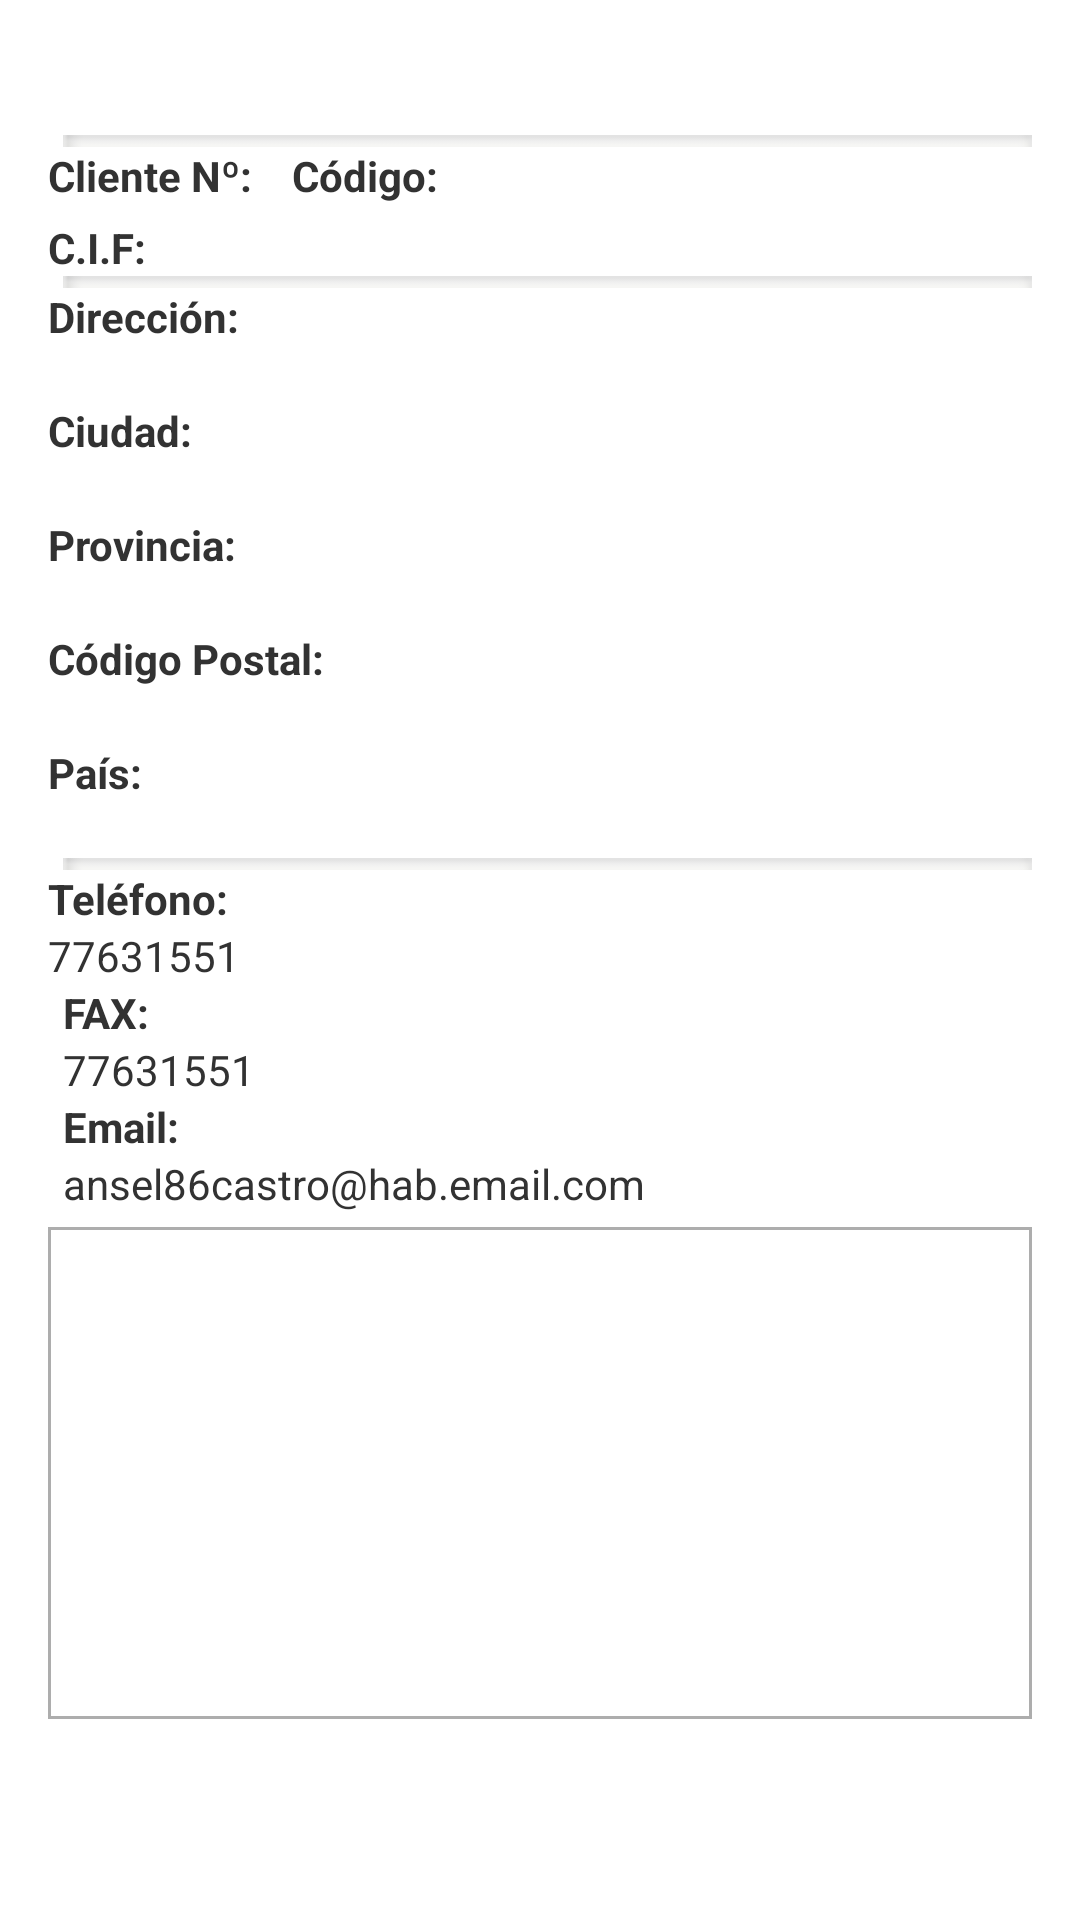

Android layout source for this screen:
<!-- AndroidManifest.xml: application theme AppTheme -->
<!-- res/layout/fragment_client.xml -->
<?xml version="1.0" encoding="utf-8"?>
<ScrollView  xmlns:android="http://schemas.android.com/apk/res/android"
          	 xmlns:tools="http://schemas.android.com/tools"
          	 tools:context="com.comyted.modules.clients.FragmentClient"
         	 android:orientation="horizontal" 
         	 android:clipChildren="true" 
         	 android:layout_width="fill_parent" 
         	 android:layout_height="fill_parent"          	 
         	 android:fillViewport="true">

<LinearLayout     
    android:layout_width="match_parent"
    android:layout_height="wrap_content"
    android:paddingBottom="@dimen/activity_vertical_margin"
    android:paddingLeft="@dimen/activity_horizontal_margin"
    android:paddingRight="@dimen/activity_horizontal_margin"
    android:paddingTop="@dimen/activity_vertical_margin"    
    android:orientation="vertical" >

    
     <TextView android:id="@+id/client_nombreempresa"
                android:layout_width="wrap_content"
                android:layout_height="wrap_content"
                android:drawableBottom="@color/gray"
                android:shadowDy="2.0"                
                android:textAppearance="?android:attr/textAppearanceLarge" />
    
     
     <View android:background="@drawable/loginbar" android:layout_width="fill_parent" android:layout_height="4.0dip" android:layout_marginLeft="5.0dip" />
     
    
    <LinearLayout android:layout_width="wrap_content" android:layout_height="wrap_content">
		
         <TextView
             android:layout_width="wrap_content"
             android:layout_height="wrap_content"             
             android:text="@string/cliente_n_"             
             android:textStyle="bold" />
         <TextView android:id="@+id/client_id" android:layout_height="wrap_content" android:layout_width="wrap_content" />
	              
          
           <TextView
               android:layout_width="wrap_content"
               android:layout_height="wrap_content"
               android:layout_marginLeft="@dimen/default_margin"
               android:text="@string/codigo_"
               android:textStyle="bold" />
           <TextView android:id="@+id/client_codigo" android:layout_height="wrap_content" android:layout_width="wrap_content" />        
    </LinearLayout>
    
    <LinearLayout android:layout_width="wrap_content" android:layout_height="wrap_content" android:layout_marginTop="5dp">
          
             <TextView  android:text="@string/c_i_f_" android:layout_width="wrap_content" android:layout_height="wrap_content" android:textStyle="bold" />
             <TextView android:id="@+id/client_cif"  android:layout_height="wrap_content" android:layout_width="wrap_content" />
    </LinearLayout>     	    
      
     <View android:background="@drawable/loginbar" android:layout_width="fill_parent" android:layout_height="4.0dip" android:layout_marginLeft="5.0dip" />
    
     
     <LinearLayout android:layout_width="fill_parent" android:layout_height="wrap_content" android:orientation="vertical">
         
         
         <TextView  android:text="@string/direccion_"  android:textStyle="bold" android:layout_width="wrap_content" android:layout_height="wrap_content" />
	     <TextView android:id="@+id/client_direccion"  android:layout_height="wrap_content" android:layout_width="wrap_content" />
	     
	     
         <TextView  android:text="@string/ciudad_"  android:textStyle="bold" android:layout_width="wrap_content" android:layout_height="wrap_content" />
	     <TextView android:id="@+id/client_ciudad"  android:layout_height="wrap_content" android:layout_width="wrap_content" />

	     
         <TextView  android:text="@string/provincia_"  android:textStyle="bold" android:layout_width="wrap_content" android:layout_height="wrap_content" />
	     <TextView android:id="@+id/client_provincia"  android:layout_height="wrap_content" android:layout_width="wrap_content" />
	     
	     
         <TextView  android:text="@string/codigo_postal_"  android:textStyle="bold" android:layout_width="wrap_content" android:layout_height="wrap_content" />
	     <TextView android:id="@+id/client_codpos"  android:layout_height="wrap_content" android:layout_width="wrap_content" />

	     
         <TextView  android:text="@string/pais_"  android:textStyle="bold" android:layout_width="wrap_content" android:layout_height="wrap_content" />
	     <TextView android:id="@+id/client_pais"  android:layout_height="wrap_content" android:layout_width="wrap_content" />	     	     
	     	  
     </LinearLayout>
     
     
     <View android:background="@drawable/loginbar" android:layout_width="fill_parent" android:layout_height="4.0dip" android:layout_marginLeft="5.0dip" />
     
     
     <LinearLayout android:layout_width="fill_parent" 
         android:layout_height="wrap_content" 
         android:orientation="vertical">
         
          <LinearLayout
            android:layout_width="match_parent"
            android:layout_height="wrap_content"
            android:orientation="vertical" >            
               <TextView
	                android:id="@+id/lbContact_telefono"
	                android:layout_width="wrap_content"
	                android:layout_height="wrap_content"
	                android:clickable="true"
	                android:drawableRight="@drawable/ic_action_phone_start"
	                android:gravity="center_vertical"
	                android:text="@string/telefono_"
	                android:textStyle="bold" />
              <TextView android:id="@+id/client_telefono"  android:layout_height="wrap_content" android:layout_width="wrap_content" android:text="77631551" />
              
         </LinearLayout>
         
         
          <LinearLayout
            android:layout_width="match_parent"
            android:layout_height="wrap_content"
            android:orientation="vertical"
             android:layout_marginLeft="@dimen/contact_session3_margin" >
           	 <TextView
		                android:layout_width="wrap_content"
		                android:layout_height="wrap_content"
		                android:drawableRight="@drawable/ic_action_news"
		                 android:gravity="center_vertical"
		                android:text="@string/fax_"
		                android:textStyle="bold" />
               <TextView android:id="@+id/client_fax"  android:layout_height="wrap_content" android:layout_width="wrap_content" android:text="77631551"/>
          </LinearLayout>
         
         
          <LinearLayout
            android:layout_width="match_parent"
            android:layout_height="wrap_content"
            android:orientation="vertical"
            android:layout_marginLeft="@dimen/contact_session3_margin" >            
            <TextView
                android:id="@+id/lb_contact_email"
                android:layout_width="wrap_content"
                android:layout_height="wrap_content"               
                android:text="@string/email_"               
                android:gravity="center_vertical"
                android:drawableRight="@drawable/ic_action_mail"
                android:textStyle="bold"
                android:clickable="true" />            
            <TextView
                android:id="@+id/client_email"
                android:layout_width="match_parent"
                android:layout_height="wrap_content"
                android:text="ansel86castro@hab.email.com" />
              
          </LinearLayout>
         











				     









	     









	     
     </LinearLayout>
     













	<FrameLayout
	    android:layout_marginTop="@dimen/contact_session3_margin"
	    android:id="@+id/framelayout"
	    android:layout_width="match_parent"
	    android:layout_height="164dp" 
	    android:background="@drawable/gray_rectangle" >
	    
	    <ProgressBar
	        android:id="@+id/googleMapProgressBar"
	        android:layout_width="match_parent"
	        android:layout_height="match_parent"
	        android:indeterminate="true"
	        android:visibility="invisible" />
	    	    
	    <ImageView	       
	        android:id="@+id/googleMapImage"
	        android:layout_width="fill_parent"
	        android:layout_height="fill_parent"
	        android:adjustViewBounds="true"
	        android:contentDescription="@string/mapa_de_google"
	        android:scaleType="fitXY"
	        android:visibility="visible" />
	    
	</FrameLayout>     
</LinearLayout>

</ScrollView>
<!-- resources referenced by this layout -->
<resources>
  <color name="gray">#e6e6e6</color>
  <dimen name="activity_horizontal_margin">16dp</dimen>
  <dimen name="activity_vertical_margin">16dp</dimen>
  <dimen name="contact_session3_margin">5dp</dimen>
  <dimen name="default_margin">10dp</dimen>
  <!-- drawable gray_rectangle (drawable) -->
  <?xml version="1.0" encoding="utf-8"?>
  <shape xmlns:android="http://schemas.android.com/apk/res/android"
         android:shape="rectangle"  >
       <solid android:color="#ffffffff" />
       <stroke
            android:width="1.0dip"
            android:color="#ffadadad" />       
  </shape>
  <!-- drawable loginbar: png bitmap (drawable-hdpi, 251 bytes) -->
  <string name="c_i_f_">"C.I.F: "</string>
  <string name="ciudad_">"Ciudad: "</string>
  <string name="cliente_n_">"Cliente Nº: "</string>
  <string name="codigo_">"Código: "</string>
  <string name="codigo_postal_">"Código Postal: "</string>
  <string name="direccion_">"Dirección: "</string>
  <string name="email_">Email:</string>
  <string name="fax_">FAX:</string>
  <string name="mapa_de_google">Mapa de Google</string>
  <string name="pais_">País:</string>
  <string name="provincia_">"Provincia: "</string>
  <string name="telefono_">"Teléfono:"</string>
  <style name="AppTheme" parent="android:Theme.Holo.Light">
  
          
         
      </style>
</resources>
